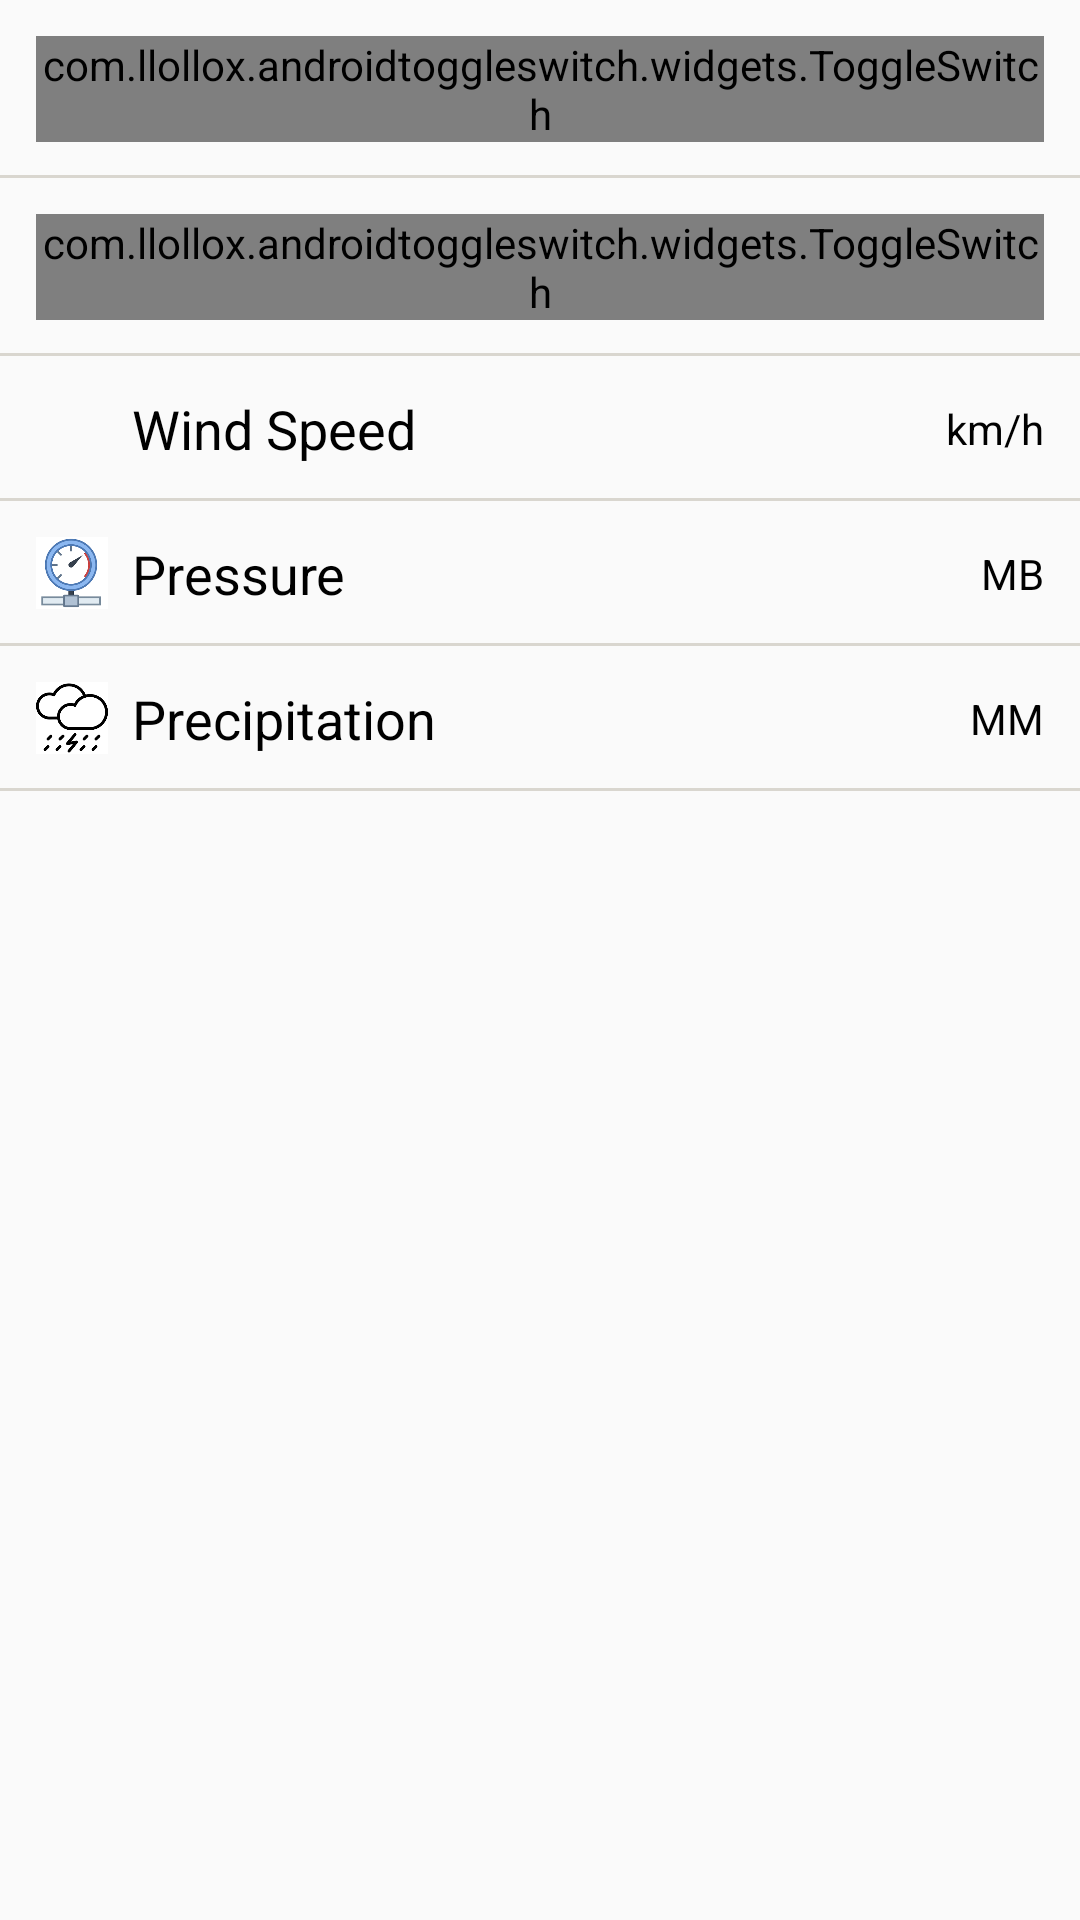

Produce the Android XML layout that renders to this screen, including the resource entries it uses.
<!-- AndroidManifest.xml: application theme AppTheme -->
<!-- res/layout/fragment_setting.xml -->
<?xml version="1.0" encoding="utf-8"?>
<LinearLayout xmlns:android="http://schemas.android.com/apk/res/android"
    xmlns:app="http://schemas.android.com/apk/res-auto"
    android:orientation="vertical"
    android:layout_width="match_parent"
    android:layout_height="match_parent"
    android:id="@+id/LinearLayoutSetting">


    <RelativeLayout
        android:layout_width="match_parent"
        android:layout_gravity="center"
        android:layout_height="wrap_content"
        android:background="@drawable/black_under_line"
        android:padding="@dimen/dp_twelve">


        <ImageView
            android:id="@+id/imageView1"
            android:layout_width="@dimen/dp_twenty_four"
            android:layout_height="@dimen/dp_twenty_four"
            android:layout_centerVertical="true"
            android:src="@drawable/ic_temp_setting"/>
        <TextView
            android:layout_width="wrap_content"
            android:layout_height="wrap_content"
            android:layout_centerVertical="true"
            android:layout_toEndOf="@+id/imageView1"
            android:text="@string/temp"
            android:textColor="@android:color/black"
            android:textAppearance="@style/TextAppearance.AppCompat.Medium"
            android:layout_marginStart="@dimen/dp_eight"/>
        <com.llollox.androidtoggleswitch.widgets.ToggleSwitch
            android:layout_width="wrap_content"
            android:layout_height="wrap_content"
            android:id="@+id/toggle_temp"
            app:textToggleRight="@string/Farenheight"
            app:textToggleLeft="@string/Celcius"
            android:layout_alignParentEnd="true"
            android:layout_centerVertical="true">

        </com.llollox.androidtoggleswitch.widgets.ToggleSwitch>
    </RelativeLayout>


    <RelativeLayout
        android:layout_width="match_parent"
        android:layout_gravity="center"
        android:layout_height="wrap_content"
        android:background="@drawable/black_under_line"
        android:padding="@dimen/dp_twelve">


        <ImageView
            android:id="@+id/imageView2"
            android:layout_width="@dimen/dp_twenty_four"
            android:layout_height="@dimen/dp_twenty_four"
            android:layout_centerVertical="true"
            android:src="@drawable/ic_time_format"/>
        <TextView
            android:layout_width="wrap_content"
            android:layout_height="wrap_content"
            android:layout_centerVertical="true"
            android:layout_toEndOf="@+id/imageView2"
            android:text="@string/time_format"
            android:textColor="@android:color/black"
            android:textAppearance="@style/TextAppearance.AppCompat.Medium"
            android:layout_marginStart="@dimen/dp_eight"/>
        <com.llollox.androidtoggleswitch.widgets.ToggleSwitch
            android:layout_width="wrap_content"
            android:layout_height="wrap_content"
            android:id="@+id/toggele_time"
            app:textToggleRight="@string/format_twenty_four"
            app:textToggleLeft="@string/format_twelve"
            android:layout_alignParentEnd="true"
            android:layout_centerVertical="true">

        </com.llollox.androidtoggleswitch.widgets.ToggleSwitch>
    </RelativeLayout>



    <RelativeLayout
        android:layout_width="match_parent"
        android:layout_gravity="center"
        android:layout_height="wrap_content"
        android:background="@drawable/black_under_line"
        android:padding="@dimen/dp_twelve">


        <ImageView
            android:id="@+id/imageView4"
            android:layout_width="@dimen/dp_twenty_four"
            android:layout_height="@dimen/dp_twenty_four"
            android:layout_centerVertical="true"
            android:src="@drawable/ic_baseline_speed_24"/>
        <TextView
            android:layout_width="wrap_content"
            android:layout_height="wrap_content"
            android:layout_centerVertical="true"
            android:layout_toEndOf="@+id/imageView4"
            android:text="@string/wind_format"
            android:textColor="@android:color/black"
            android:textAppearance="@style/TextAppearance.AppCompat.Medium"
            android:layout_marginStart="@dimen/dp_eight"/>
        <TextView
            android:layout_width="wrap_content"
            android:layout_height="wrap_content"
            android:layout_alignParentEnd="true"
            android:layout_centerVertical="true"
            android:text="@string/kmph"
            android:id="@+id/textViewWindSpeed"
            android:textColor="@android:color/black"
            android:drawableEnd="@drawable/ic_baseline_navigate_next_24"
            android:gravity="center"
            android:clickable="true"
            android:onClick="onViewClicked"/>

    </RelativeLayout>
    <RelativeLayout
        android:layout_width="match_parent"
        android:layout_gravity="center"
        android:layout_height="wrap_content"
        android:background="@drawable/black_under_line"
        android:padding="@dimen/dp_twelve">


        <ImageView
            android:id="@+id/imageView5"
            android:layout_width="@dimen/dp_twenty_four"
            android:layout_height="@dimen/dp_twenty_four"
            android:layout_centerVertical="true"
            android:src="@drawable/iconpressure"/>
        <TextView
            android:layout_width="wrap_content"
            android:layout_height="wrap_content"
            android:layout_centerVertical="true"
            android:layout_toEndOf="@+id/imageView5"
            android:text="@string/Pressure"
            android:textColor="@android:color/black"
            android:textAppearance="@style/TextAppearance.AppCompat.Medium"
            android:layout_marginStart="@dimen/dp_eight"/>
        <TextView
            android:layout_width="wrap_content"
            android:layout_height="wrap_content"
            android:layout_alignParentEnd="true"
            android:layout_centerVertical="true"
            android:text="@string/mb"
            android:id="@+id/textViewPressure"
            android:textColor="@android:color/black"
            android:drawableEnd="@drawable/ic_baseline_navigate_next_24"
            android:gravity="center"
            android:clickable="true"
            android:onClick="onViewClicked"/>

    </RelativeLayout>
    <RelativeLayout
        android:layout_width="match_parent"
        android:layout_gravity="center"
        android:layout_height="wrap_content"
        android:background="@drawable/black_under_line"
        android:padding="@dimen/dp_twelve">


        <ImageView
            android:id="@+id/imageView6"
            android:layout_width="@dimen/dp_twenty_four"
            android:layout_height="@dimen/dp_twenty_four"
            android:layout_centerVertical="true"
            android:src="@drawable/icon_precip"/>
        <TextView
            android:layout_width="wrap_content"
            android:layout_height="wrap_content"
            android:layout_centerVertical="true"
            android:layout_toEndOf="@+id/imageView6"
            android:text="@string/Precipitation"
            android:textColor="@android:color/black"
            android:textAppearance="@style/TextAppearance.AppCompat.Medium"
            android:layout_marginStart="@dimen/dp_eight"/>
        <TextView
            android:layout_width="wrap_content"
            android:layout_height="wrap_content"
            android:layout_alignParentEnd="true"
            android:layout_centerVertical="true"
            android:text="@string/mm"
            android:id="@+id/textViewPrecip"
            android:textColor="@android:color/black"
            android:drawableEnd="@drawable/ic_baseline_navigate_next_24"
            android:gravity="center"
            android:clickable="true"
            android:onClick="onViewClicked"/>

    </RelativeLayout>

</LinearLayout>
<!-- resources referenced by this layout -->
<resources>
  <dimen name="dp_eight">8dp</dimen>
  <dimen name="dp_twelve">12dp</dimen>
  <dimen name="dp_twenty_four">24dp</dimen>
  <!-- drawable black_under_line (drawable) -->
  <?xml version="1.0" encoding="utf-8"?>
  <layer-list xmlns:android="http://schemas.android.com/apk/res/android">
  
      <item>
          <shape>
              <solid android:color="@android:color/transparent"/>
          </shape>
      </item>
      <item android:top="-4dp" android:right="-4dp" android:left="-4dp">
          <shape>
              <solid android:color="@android:color/transparent"/>
              <stroke android:width="1dp"
                  android:color="@color/lightGray"/>
          </shape>
      </item>
  
  </layer-list>
  <!-- drawable icon_precip: png bitmap (drawable, 3803 bytes) -->
  <!-- drawable iconpressure: png bitmap (drawable, 4626 bytes) -->
  <string name="Celcius">C</string>
  <string name="Farenheight">F</string>
  <string name="Precipitation">Precipitation</string>
  <string name="Pressure">Pressure</string>
  <string name="format_twelve">12</string>
  <string name="format_twenty_four">24</string>
  <string name="kmph">km/h</string>
  <string name="mb">MB</string>
  <string name="mm">MM</string>
  <string name="temp">Temperature</string>
  <string name="time_format">Time Format</string>
  <string name="wind_format">Wind Speed</string>
  <style name="AppTheme" parent="Theme.AppCompat.Light.NoActionBar">
          
          <item name="colorPrimary">@color/colorPrimary</item>
          <item name="colorPrimaryDark">@color/colorPrimaryDark</item>
          <item name="colorAccent">@color/colorAccent</item>
      </style>
  <color name="lightGray">#D9D6CF</color>
  <color name="colorPrimary">@android:color/holo_blue_dark</color>
  <color name="colorPrimaryDark">#3700B3</color>
  <color name="colorAccent">#03DAC5</color>
</resources>
